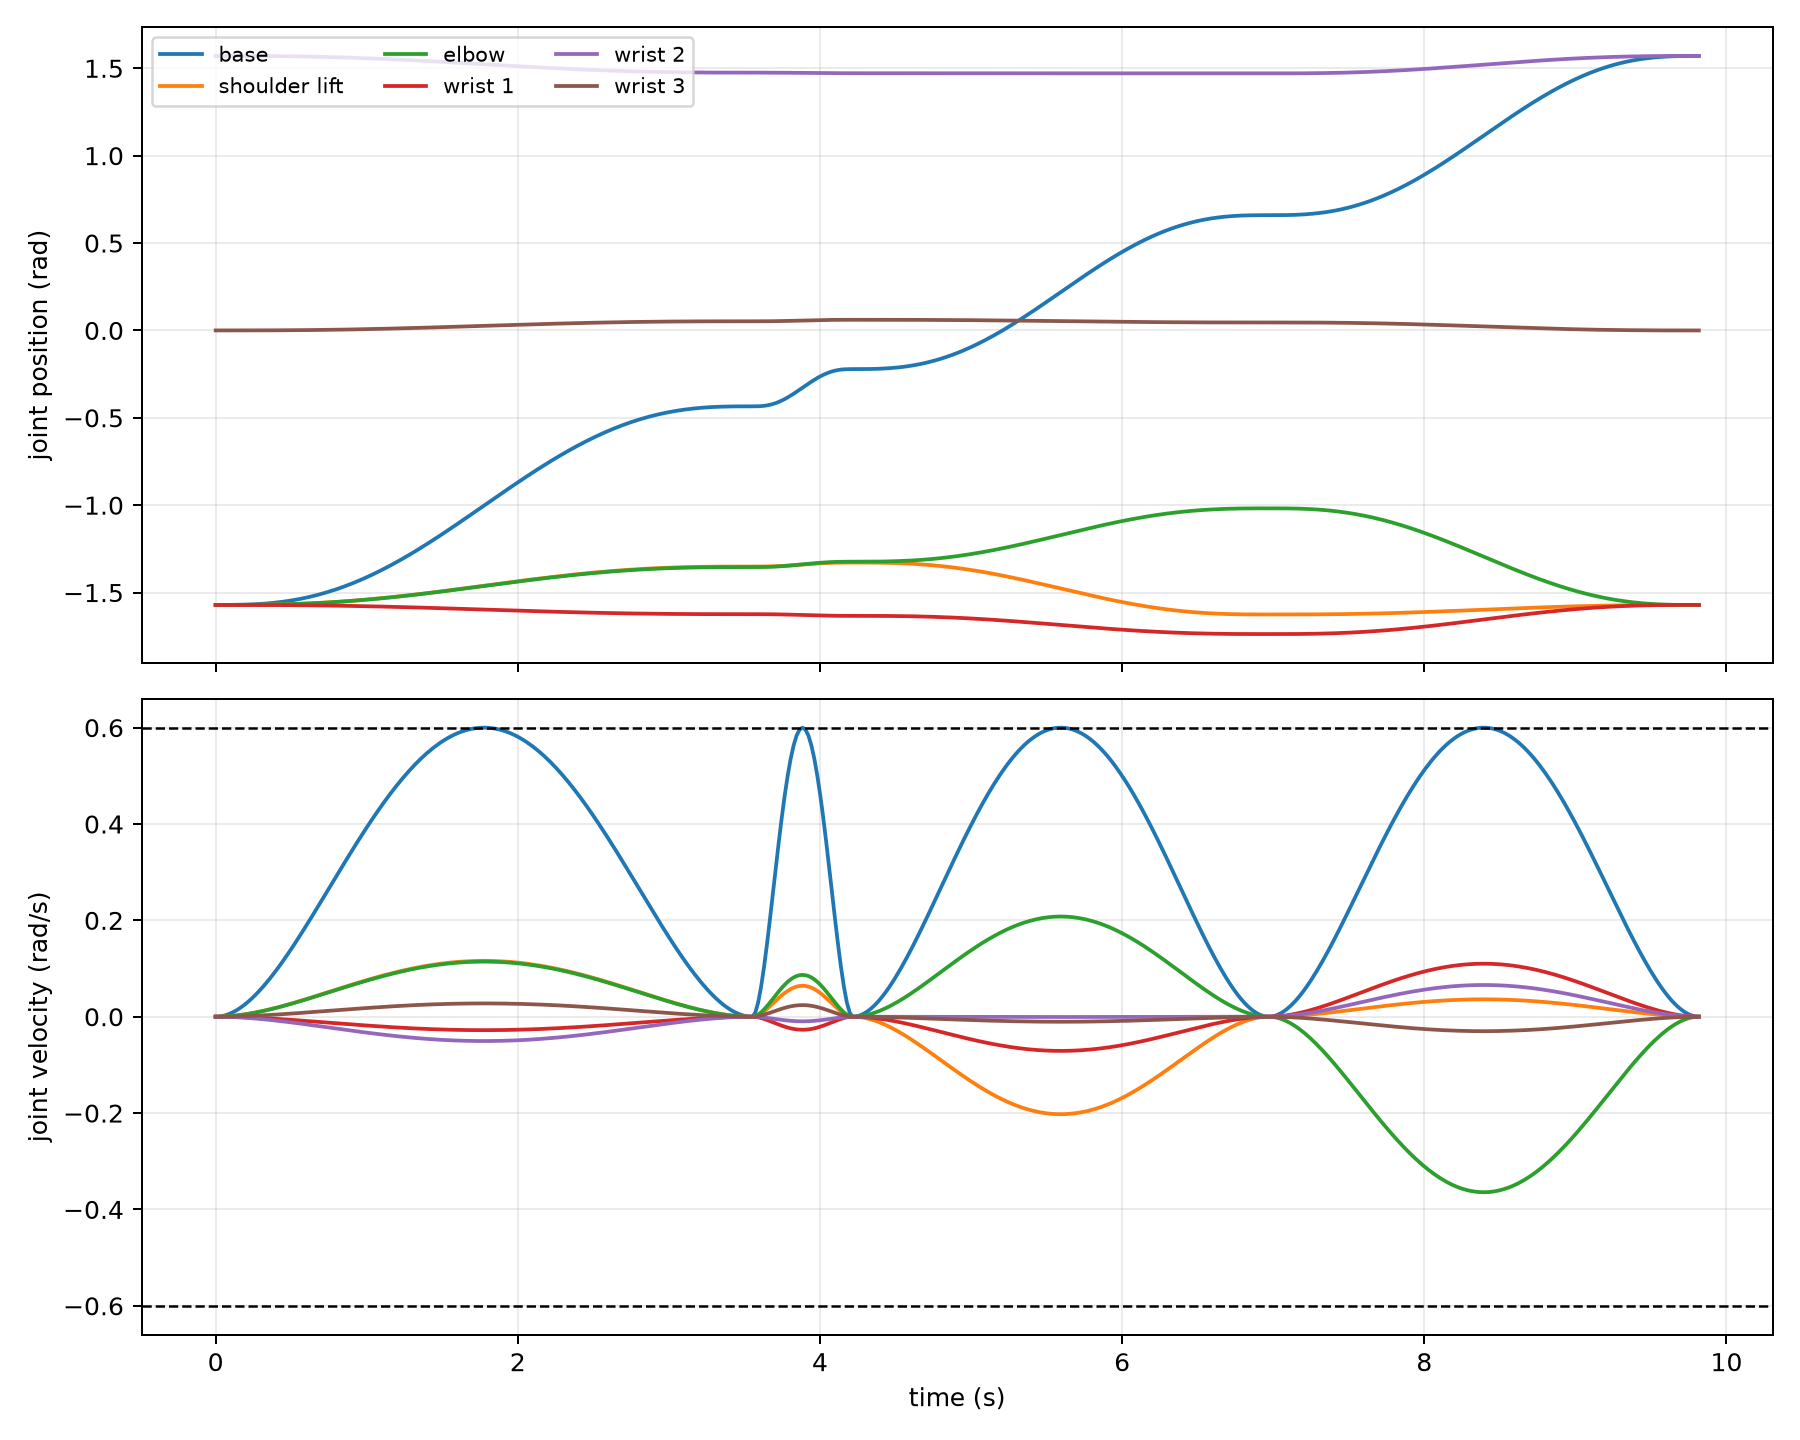

Source data for this figure (header and first rows):
time, q_base, q_shoulder_lift, q_elbow, q_wrist_1, q_wrist_2, q_wrist_3, qd_base, qd_shoulder_lift, qd_elbow, qd_wrist_1, qd_wrist_2, qd_wrist_3, qdd_base, qdd_shoulder_lift, qdd_elbow, qdd_wrist_1, qdd_wrist_2, qdd_wrist_3
0.0, -1.571, -1.571, -1.571, -1.571, 1.571, 0.0, 0.0, 0.0, 0.0, 0.0, 0.0, 0.0, 0.0, 0.0, 0.0, 0.0, 0.0, 0.0
0.01995, -1.571, -1.571, -1.571, -1.571, 1.571, 9.19393368783614e-08, 0.0002996, 5.792016283064292e-05, 5.7106578663575605e-05, -1.3941852944658817e-05, -2.5218569253209422e-05, 1.3785057683477894e-05, 0.02986, 0.005773, 0.005692, -0.00139, -0.002514, 0.001374
0.0399, -1.571, -1.571, -1.571, -1.571, 1.571, 7.293061209435388e-07, 0.001185, 0.0002291, 0.0002259, -5.5139051589741324e-05, -9.973767451082577e-05, 5.4518937317298514e-05, 0.05871, 0.01135, 0.01119, -0.002732, -0.004942, 0.002701
0.05986, -1.571, -1.571, -1.571, -1.571, 1.571, 2.4405490348501026e-06, 0.002636, 0.0005096, 0.0005024, -0.0001227, -0.0002219, 0.0001213, 0.08656, 0.01673, 0.0165, -0.004028, -0.007286, 0.003983
0.07981, -1.571, -1.571, -1.571, -1.571, 1.571, 5.735786016504268e-06, 0.004632, 0.0008956, 0.000883, -0.0002156, -0.0003899, 0.0002131, 0.1134, 0.02193, 0.02162, -0.005278, -0.009547, 0.005219
0.09976, -1.571, -1.571, -1.571, -1.571, 1.571, 1.1107014957279377e-05, 0.007155, 0.001383, 0.001364, -0.000333, -0.0006023, 0.0003292, 0.1393, 0.02693, 0.02655, -0.006482, -0.01173, 0.00641
0.1197, -1.57, -1.571, -1.571, -1.571, 1.571, 1.9028324400231424e-05, 0.01018, 0.001969, 0.001941, -0.000474, -0.0008573, 0.0004686, 0.1642, 0.03175, 0.0313, -0.007642, -0.01382, 0.007556
0.1397, -1.57, -1.571, -1.571, -1.571, 1.571, 2.995610423831455e-05, 0.0137, 0.002649, 0.002612, -0.0006376, -0.001153, 0.0006304, 0.1882, 0.03638, 0.03587, -0.008757, -0.01584, 0.008658
0.1596, -1.57, -1.571, -1.571, -1.571, 1.571, 4.4329256412596486e-05, 0.01769, 0.003419, 0.003371, -0.0008231, -0.001489, 0.0008138, 0.2112, 0.04083, 0.04026, -0.009828, -0.01778, 0.009718
0.1796, -1.569, -1.571, -1.571, -1.571, 1.571, 6.25694056104741e-05, 0.02212, 0.004277, 0.004217, -0.00103, -0.001862, 0.001018, 0.2333, 0.0451, 0.04447, -0.01086, -0.01964, 0.01073
0.1995, -1.569, -1.57, -1.57, -1.571, 1.571, 8.508110996388897e-05, 0.02699, 0.005218, 0.005145, -0.001256, -0.002272, 0.001242, 0.2544, 0.04919, 0.0485, -0.01184, -0.02142, 0.01171
0.2195, -1.568, -1.57, -1.57, -1.571, 1.571, 0.0001123, 0.03227, 0.006239, 0.006151, -0.001502, -0.002716, 0.001485, 0.2747, 0.05311, 0.05236, -0.01278, -0.02312, 0.01264
0.2394, -1.568, -1.57, -1.57, -1.571, 1.571, 0.0001445, 0.03795, 0.007336, 0.007233, -0.001766, -0.003194, 0.001746, 0.2941, 0.05685, 0.05605, -0.01368, -0.02475, 0.01353
0.2594, -1.567, -1.57, -1.57, -1.571, 1.57, 0.000182, 0.044, 0.008506, 0.008387, -0.002048, -0.003704, 0.002024, 0.3125, 0.06042, 0.05957, -0.01454, -0.02631, 0.01438
0.2793, -1.566, -1.57, -1.57, -1.571, 1.57, 0.0002253, 0.05041, 0.009746, 0.009609, -0.002346, -0.004243, 0.00232, 0.3301, 0.06382, 0.06293, -0.01536, -0.02779, 0.01519
0.2993, -1.565, -1.57, -1.57, -1.571, 1.57, 0.0002747, 0.05717, 0.01105, 0.0109, -0.00266, -0.004812, 0.00263, 0.3469, 0.06706, 0.06612, -0.01614, -0.0292, 0.01596
0.3192, -1.564, -1.569, -1.569, -1.571, 1.57, 0.0003304, 0.06425, 0.01242, 0.01225, -0.00299, -0.005408, 0.002956, 0.3628, 0.07013, 0.06915, -0.01688, -0.03054, 0.01669
0.3392, -1.562, -1.569, -1.569, -1.571, 1.57, 0.0003928, 0.07164, 0.01385, 0.01365, -0.003334, -0.00603, 0.003296, 0.3778, 0.07304, 0.07201, -0.01758, -0.0318, 0.01738
0.3591, -1.561, -1.569, -1.569, -1.571, 1.57, 0.000462, 0.07932, 0.01533, 0.01512, -0.003691, -0.006677, 0.00365, 0.392, 0.07579, 0.07472, -0.01824, -0.033, 0.01804
0.3791, -1.559, -1.569, -1.569, -1.571, 1.57, 0.0005385, 0.08728, 0.01687, 0.01664, -0.004061, -0.007346, 0.004016, 0.4054, 0.07838, 0.07728, -0.01887, -0.03413, 0.01865
0.399, -1.557, -1.568, -1.568, -1.571, 1.57, 0.0006224, 0.09549, 0.01846, 0.0182, -0.004444, -0.008038, 0.004394, 0.418, 0.08081, 0.07968, -0.01945, -0.03519, 0.01923
0.419, -1.555, -1.568, -1.568, -1.572, 1.569, 0.0007139, 0.104, 0.0201, 0.01981, -0.004837, -0.00875, 0.004783, 0.4298, 0.0831, 0.08193, -0.02, -0.03618, 0.01978
0.4389, -1.553, -1.567, -1.567, -1.572, 1.569, 0.0008133, 0.1126, 0.02178, 0.02147, -0.005242, -0.009481, 0.005183, 0.4408, 0.08523, 0.08403, -0.02051, -0.03711, 0.02028
0.4589, -1.551, -1.567, -1.567, -1.572, 1.569, 0.0009208, 0.1215, 0.0235, 0.02317, -0.005656, -0.01023, 0.005592, 0.4511, 0.08721, 0.08598, -0.02099, -0.03797, 0.02076
0.4788, -1.548, -1.566, -1.567, -1.572, 1.569, 0.001036, 0.1306, 0.02525, 0.0249, -0.006079, -0.011, 0.006011, 0.4606, 0.08904, 0.08779, -0.02143, -0.03877, 0.02119
0.4988, -1.546, -1.566, -1.566, -1.572, 1.569, 0.001161, 0.1399, 0.02705, 0.02667, -0.006511, -0.01178, 0.006438, 0.4693, 0.09073, 0.08946, -0.02184, -0.03951, 0.02159
0.5188, -1.543, -1.565, -1.565, -1.572, 1.568, 0.001293, 0.1494, 0.02887, 0.02847, -0.00695, -0.01257, 0.006872, 0.4773, 0.09228, 0.09098, -0.02221, -0.04018, 0.02196
0.5387, -1.54, -1.565, -1.565, -1.572, 1.568, 0.001435, 0.159, 0.03073, 0.0303, -0.007397, -0.01338, 0.007314, 0.4846, 0.09369, 0.09237, -0.02255, -0.04079, 0.0223
0.5587, -1.536, -1.564, -1.564, -1.572, 1.568, 0.001585, 0.1687, 0.03261, 0.03215, -0.00785, -0.0142, 0.007762, 0.4912, 0.09496, 0.09362, -0.02286, -0.04135, 0.0226
0.5786, -1.533, -1.563, -1.564, -1.573, 1.568, 0.001745, 0.1785, 0.03452, 0.03403, -0.008309, -0.01503, 0.008215, 0.497, 0.09609, 0.09474, -0.02313, -0.04184, 0.02287
0.5986, -1.529, -1.563, -1.563, -1.573, 1.567, 0.001913, 0.1885, 0.03645, 0.03593, -0.008773, -0.01587, 0.008674, 0.5022, 0.09709, 0.09573, -0.02337, -0.04227, 0.02311
0.6185, -1.525, -1.562, -1.562, -1.573, 1.567, 0.002091, 0.1986, 0.03839, 0.03785, -0.009241, -0.01672, 0.009137, 0.5067, 0.09796, 0.09659, -0.02358, -0.04265, 0.02332
0.6385, -1.521, -1.561, -1.561, -1.573, 1.567, 0.002278, 0.2087, 0.04035, 0.03979, -0.009714, -0.01757, 0.009604, 0.5106, 0.0987, 0.09732, -0.02376, -0.04298, 0.02349
0.6584, -1.517, -1.56, -1.561, -1.573, 1.566, 0.002474, 0.219, 0.04233, 0.04174, -0.01019, -0.01843, 0.01007, 0.5137, 0.09932, 0.09792, -0.02391, -0.04324, 0.02364
0.6784, -1.513, -1.56, -1.56, -1.574, 1.566, 0.00268, 0.2292, 0.04432, 0.04369, -0.01067, -0.0193, 0.01055, 0.5163, 0.09981, 0.0984, -0.02402, -0.04346, 0.02375
0.6983, -1.508, -1.559, -1.559, -1.574, 1.566, 0.002895, 0.2396, 0.04631, 0.04566, -0.01115, -0.02016, 0.01102, 0.5182, 0.1002, 0.09877, -0.02411, -0.04362, 0.02384
0.7183, -1.503, -1.558, -1.558, -1.574, 1.565, 0.00312, 0.2499, 0.04831, 0.04763, -0.01163, -0.02104, 0.0115, 0.5194, 0.1004, 0.09901, -0.02417, -0.04372, 0.0239
0.7382, -1.498, -1.557, -1.557, -1.574, 1.565, 0.003354, 0.2603, 0.05032, 0.04961, -0.01211, -0.02191, 0.01198, 0.5201, 0.1005, 0.09914, -0.0242, -0.04378, 0.02393
0.7582, -1.493, -1.556, -1.556, -1.574, 1.564, 0.003598, 0.2707, 0.05232, 0.05159, -0.01259, -0.02278, 0.01245, 0.5202, 0.1006, 0.09915, -0.02421, -0.04379, 0.02393
0.7781, -1.487, -1.555, -1.555, -1.575, 1.564, 0.003851, 0.281, 0.05433, 0.05357, -0.01308, -0.02366, 0.01293, 0.5197, 0.1005, 0.09905, -0.02418, -0.04374, 0.02391
0.7981, -1.481, -1.554, -1.554, -1.575, 1.563, 0.004114, 0.2914, 0.05633, 0.05554, -0.01356, -0.02453, 0.01341, 0.5186, 0.1003, 0.09884, -0.02413, -0.04365, 0.02386
0.818, -1.475, -1.552, -1.553, -1.575, 1.563, 0.004386, 0.3017, 0.05833, 0.05751, -0.01404, -0.0254, 0.01388, 0.5169, 0.09993, 0.09853, -0.02405, -0.04351, 0.02378
0.838, -1.469, -1.551, -1.551, -1.576, 1.562, 0.004668, 0.312, 0.06032, 0.05947, -0.01452, -0.02626, 0.01436, 0.5147, 0.0995, 0.09811, -0.02395, -0.04332, 0.02368
0.8579, -1.463, -1.55, -1.55, -1.576, 1.562, 0.004959, 0.3223, 0.0623, 0.06142, -0.015, -0.02713, 0.01483, 0.5119, 0.09897, 0.09758, -0.02382, -0.04309, 0.02356
0.8779, -1.456, -1.549, -1.549, -1.576, 1.561, 0.005259, 0.3324, 0.06427, 0.06337, -0.01547, -0.02798, 0.0153, 0.5087, 0.09834, 0.09696, -0.02367, -0.04282, 0.0234
0.8978, -1.45, -1.547, -1.548, -1.576, 1.561, 0.005569, 0.3425, 0.06622, 0.06529, -0.01594, -0.02883, 0.01576, 0.5049, 0.09761, 0.09623, -0.02349, -0.0425, 0.02323
0.9178, -1.443, -1.546, -1.546, -1.577, 1.56, 0.005888, 0.3526, 0.06816, 0.06721, -0.01641, -0.02968, 0.01622, 0.5006, 0.09677, 0.09541, -0.02329, -0.04214, 0.02303
0.9377, -1.436, -1.545, -1.545, -1.577, 1.559, 0.006216, 0.3625, 0.07008, 0.0691, -0.01687, -0.03051, 0.01668, 0.4958, 0.09585, 0.0945, -0.02307, -0.04173, 0.02281
0.9577, -1.428, -1.543, -1.544, -1.577, 1.559, 0.006554, 0.3724, 0.07199, 0.07098, -0.01733, -0.03134, 0.01713, 0.4905, 0.09483, 0.09349, -0.02283, -0.04129, 0.02257
0.9777, -1.421, -1.542, -1.542, -1.578, 1.558, 0.0069, 0.3821, 0.07387, 0.07283, -0.01778, -0.03216, 0.01758, 0.4847, 0.09371, 0.0924, -0.02256, -0.0408, 0.0223
0.9976, -1.413, -1.54, -1.541, -1.578, 1.558, 0.007255, 0.3917, 0.07573, 0.07466, -0.01823, -0.03297, 0.01802, 0.4785, 0.09251, 0.09121, -0.02227, -0.04028, 0.02202
1.018, -1.405, -1.539, -1.539, -1.579, 1.557, 0.007619, 0.4012, 0.07756, 0.07647, -0.01867, -0.03377, 0.01846, 0.4719, 0.09122, 0.08994, -0.02196, -0.03972, 0.02171
1.038, -1.397, -1.537, -1.538, -1.579, 1.556, 0.007992, 0.4105, 0.07937, 0.07825, -0.0191, -0.03456, 0.01889, 0.4648, 0.08985, 0.08859, -0.02163, -0.03912, 0.02139
1.057, -1.389, -1.536, -1.536, -1.579, 1.555, 0.008373, 0.4197, 0.08114, 0.08, -0.01953, -0.03533, 0.01931, 0.4572, 0.0884, 0.08716, -0.02128, -0.03849, 0.02104
1.077, -1.38, -1.534, -1.534, -1.58, 1.555, 0.008762, 0.4288, 0.08289, 0.08173, -0.01995, -0.03609, 0.01973, 0.4493, 0.08686, 0.08564, -0.02091, -0.03782, 0.02067
1.097, -1.372, -1.532, -1.533, -1.58, 1.554, 0.00916, 0.4376, 0.08461, 0.08342, -0.02037, -0.03684, 0.02014, 0.441, 0.08525, 0.08405, -0.02052, -0.03712, 0.02029
1.117, -1.363, -1.531, -1.531, -1.58, 1.553, 0.009566, 0.4464, 0.08629, 0.08508, -0.02077, -0.03757, 0.02054, 0.4322, 0.08356, 0.08239, -0.02011, -0.03638, 0.01989
1.137, -1.354, -1.529, -1.529, -1.581, 1.553, 0.00998, 0.4549, 0.08794, 0.08671, -0.02117, -0.03829, 0.02093, 0.4231, 0.0818, 0.08065, -0.01969, -0.03562, 0.01947
1.157, -1.345, -1.527, -1.528, -1.581, 1.552, 0.0104, 0.4632, 0.08956, 0.0883, -0.02156, -0.03899, 0.02131, 0.4137, 0.07997, 0.07885, -0.01925, -0.03482, 0.01903
1.177, -1.335, -1.525, -1.526, -1.582, 1.551, 0.01083, 0.4714, 0.09113, 0.08985, -0.02194, -0.03968, 0.02169, 0.4038, 0.07807, 0.07697, -0.01879, -0.03399, 0.01858
... 434 more rows
